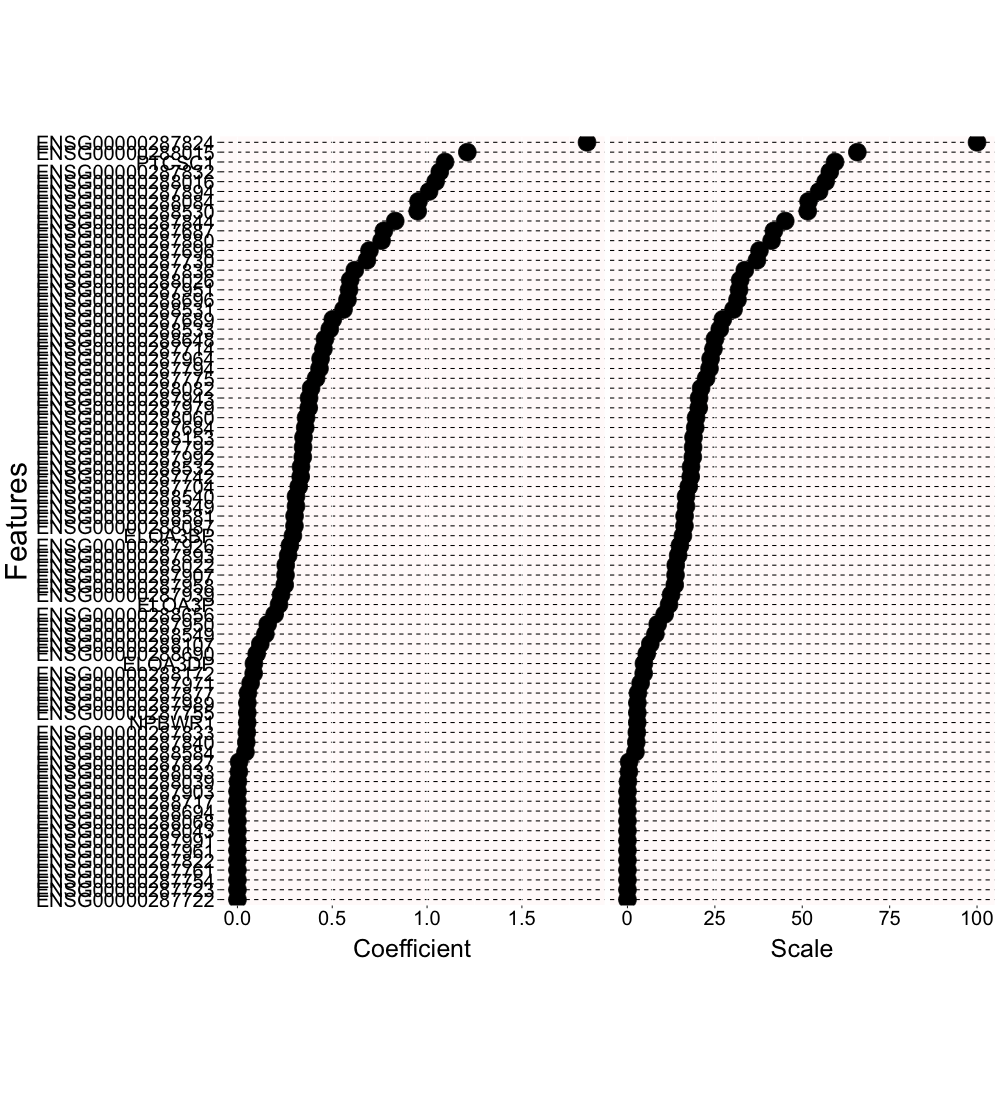

Values plotted in this chart, from the file beside it:
features	type	values
ELOA3BP	Scale	15.86
ELOA3BP	Coefficient	0.2923
ELOA3DP	Scale	4.712
ELOA3DP	Coefficient	0.08687
ELOA3P	Scale	11.9
ELOA3P	Coefficient	0.2193
ENSG00000287684	Scale	19.39
ENSG00000287684	Coefficient	0.3574
ENSG00000287687	Scale	41.88
ENSG00000287687	Coefficient	0.7721
ENSG00000287689	Scale	27.28
ENSG00000287689	Coefficient	0.5029
ENSG00000287696	Scale	37.76
ENSG00000287696	Coefficient	0.696
ENSG00000287704	Scale	17.53
ENSG00000287704	Coefficient	0.3232
ENSG00000287714	Scale	24.61
ENSG00000287714	Coefficient	0.4536
ENSG00000287722	Scale	0
ENSG00000287722	Coefficient	0
ENSG00000287723	Scale	0
ENSG00000287723	Coefficient	0
ENSG00000287730	Scale	37.04
ENSG00000287730	Coefficient	0.6827
ENSG00000287742	Scale	18.09
ENSG00000287742	Coefficient	0.3335
ENSG00000287754	Scale	0
ENSG00000287754	Coefficient	0
ENSG00000287755	Scale	2.823
ENSG00000287755	Coefficient	0.05204
ENSG00000287761	Scale	0
ENSG00000287761	Coefficient	0
ENSG00000287775	Scale	22.5
ENSG00000287775	Coefficient	0.4147
ENSG00000287792	Scale	18.77
ENSG00000287792	Coefficient	0.3461
ENSG00000287794	Scale	23.47
ENSG00000287794	Coefficient	0.4326
ENSG00000287822	Scale	0
ENSG00000287822	Coefficient	0
ENSG00000287824	Scale	100
ENSG00000287824	Coefficient	1.844
ENSG00000287827	Scale	0.467
ENSG00000287827	Coefficient	0.008609
ENSG00000287832	Scale	57.88
ENSG00000287832	Coefficient	1.067
ENSG00000287833	Scale	2.677
ENSG00000287833	Coefficient	0.04935
ENSG00000287836	Scale	33.57
ENSG00000287836	Coefficient	0.6189
ENSG00000287840	Scale	2.521
ENSG00000287840	Coefficient	0.04648
ENSG00000287844	Scale	45.13
ENSG00000287844	Coefficient	0.832
ENSG00000287877	Scale	3.002
ENSG00000287877	Coefficient	0.05534
ENSG00000287880	Scale	41.23
ENSG00000287880	Coefficient	0.7601
ENSG00000287893	Scale	14.5
ENSG00000287893	Coefficient	0.2673
... 96 more rows
